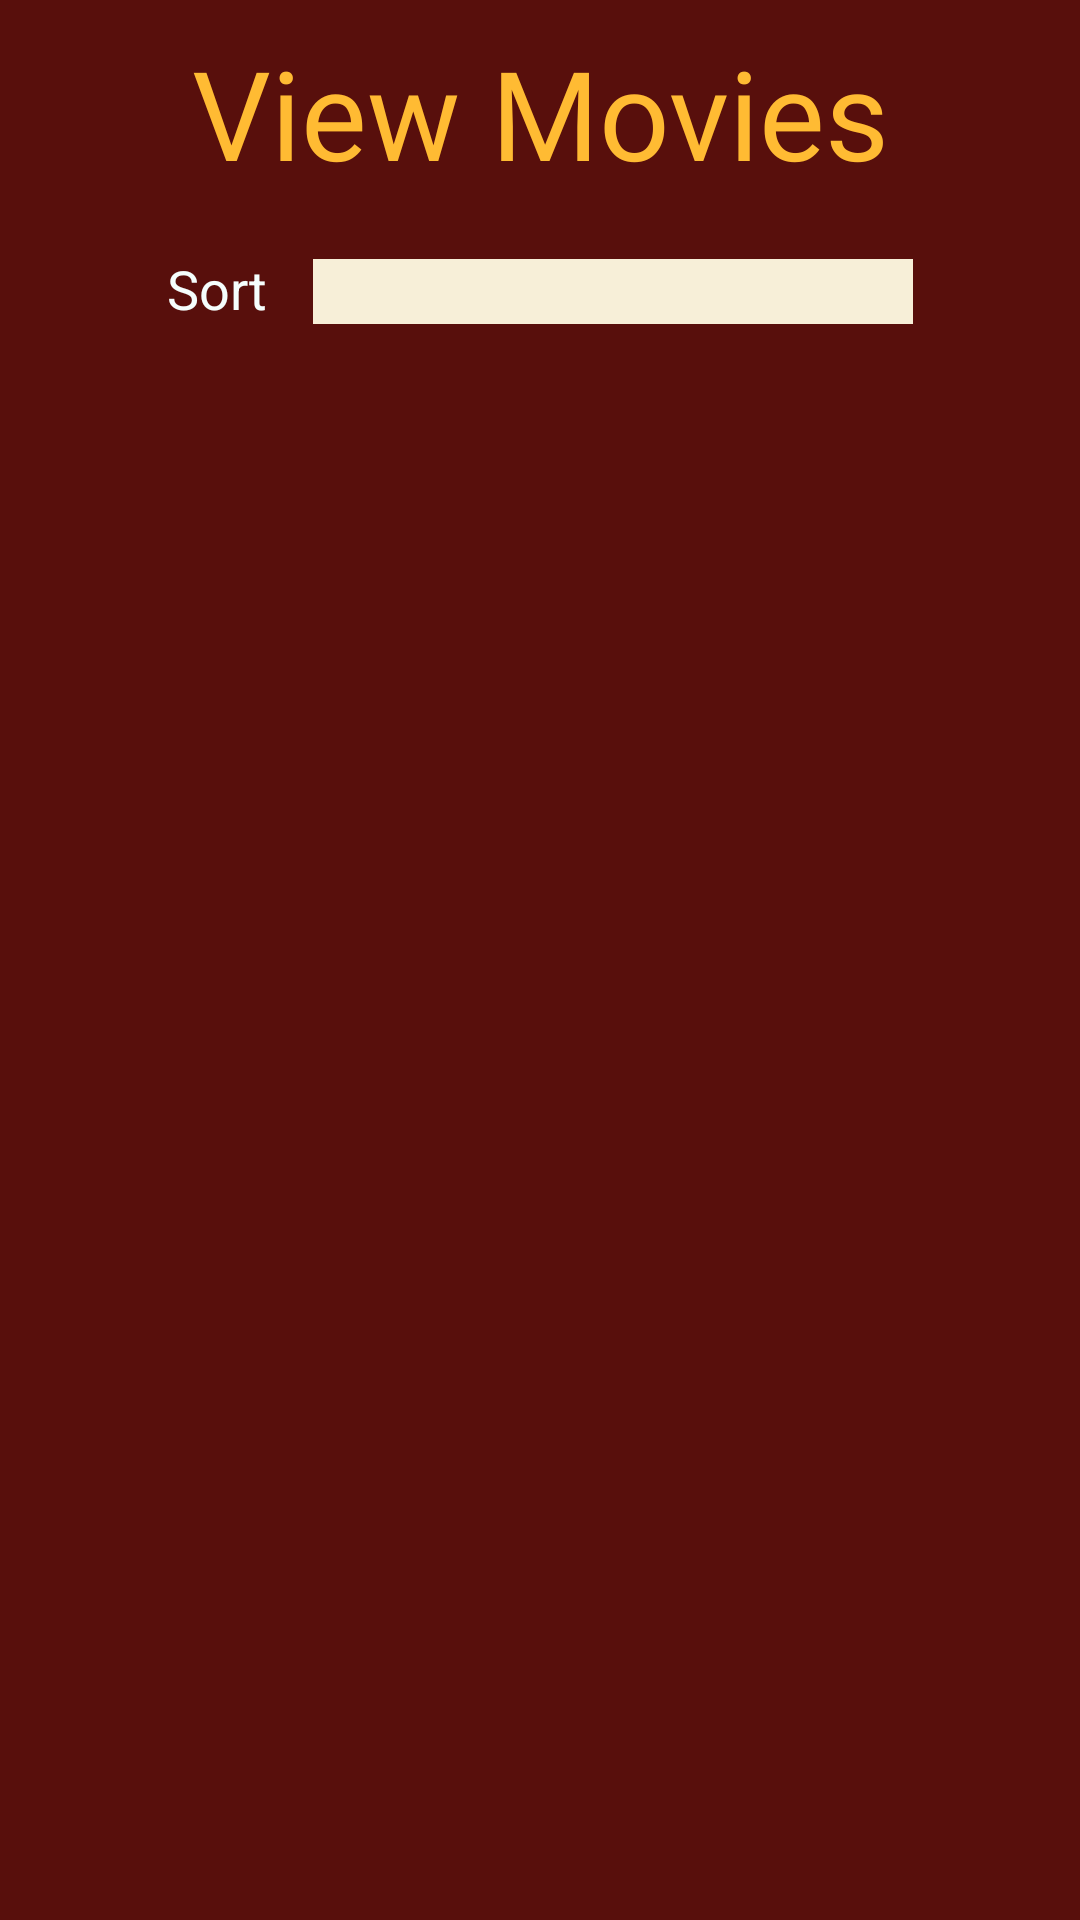

Layout XML and referenced resources for this Android screen:
<!-- AndroidManifest.xml: application theme Theme.P12MyMovies -->
<!-- res/layout/activity_view.xml -->
<?xml version="1.0" encoding="utf-8"?>
<LinearLayout xmlns:android="http://schemas.android.com/apk/res/android"
    xmlns:app="http://schemas.android.com/apk/res-auto"
    xmlns:tools="http://schemas.android.com/tools"
    android:layout_width="match_parent"
    android:layout_height="wrap_content"
    android:orientation="vertical"
    android:background="@color/theater_maroon"
    tools:context=".ViewActivity">

    <TextView
        android:id="@+id/tvTitle"
        android:layout_width="wrap_content"
        android:layout_height="wrap_content"
        android:layout_marginBottom="19dp"
        android:background="@color/theater_maroon"
        android:fontFamily="@font/movie3"
        android:layout_gravity="center"
        android:textAlignment="center"
        android:paddingTop="10dp"
        android:text="@string/viewmovies"
        android:textColor="@color/main_yellow"
        android:textSize="20pt" />

    <LinearLayout
        android:layout_width="wrap_content"
        android:layout_height="match_parent"
        android:layout_gravity="center"
        android:layout_marginBottom="15dp"
        android:orientation="horizontal">

        <TextView
            android:id="@+id/textView4"
            android:layout_width="wrap_content"
            android:layout_height="wrap_content"
            android:layout_marginRight="15dp"
            android:layout_weight="1"
            android:text="@string/Sort"
            android:textColor="@color/white2"
            android:textSize="18dp" />

        <Spinner
            android:id="@+id/spnSort"
            android:layout_width="200dp"
            android:layout_height="wrap_content"
            android:background="@color/theater_white"
            android:entries="@array/Sort"
            android:spinnerMode="dialog" />

    </LinearLayout>

    <ListView
        android:id="@+id/lvMovies"
        android:layout_width="match_parent"
        android:layout_height="match_parent"></ListView>

</LinearLayout>
<!-- resources referenced by this layout -->
<resources>
  <string-array name="Sort">
          <item />
          <item>Title ASCENDING</item>
          <item>Title DESCENDING</item>
          <item>Genre ASCENDING</item>
          <item>Genre DESCENDING</item>
          <item>Year ASCENDING</item>
          <item>Year DESCENDING</item>
          <item>Age Rating ASCENDING</item>
          <item>Age Rating DESCENDING</item>
      </string-array>
  <color name="main_yellow">#FFBB33</color>
  <color name="theater_maroon">#580f0c</color>
  <color name="theater_white">#f7efd8</color>
  <color name="white2">#F5FEFD</color>
  <string name="Sort">Sort</string>
  <string name="viewmovies">View Movies</string>
  <style name="Theme.P12MyMovies" parent="Theme.MaterialComponents.DayNight.NoActionBar">
          
          <item name="colorPrimary">@color/main_yellow</item>
          <item name="colorPrimaryVariant">@color/black</item>
          <item name="colorOnPrimary">@color/white</item>
          
          <item name="colorSecondary">@color/teal_200</item>
          <item name="colorSecondaryVariant">@color/teal_700</item>
          <item name="colorOnSecondary">@color/black</item>
          
          <item name="android:statusBarColor" tools:targetApi="l">?attr/colorPrimaryVariant</item>
          
      </style>
  <color name="black">#1c1c1c</color>
  <color name="white">#FFFFFFFF</color>
  <color name="teal_200">#FF03DAC5</color>
  <color name="teal_700">#FF018786</color>
</resources>
